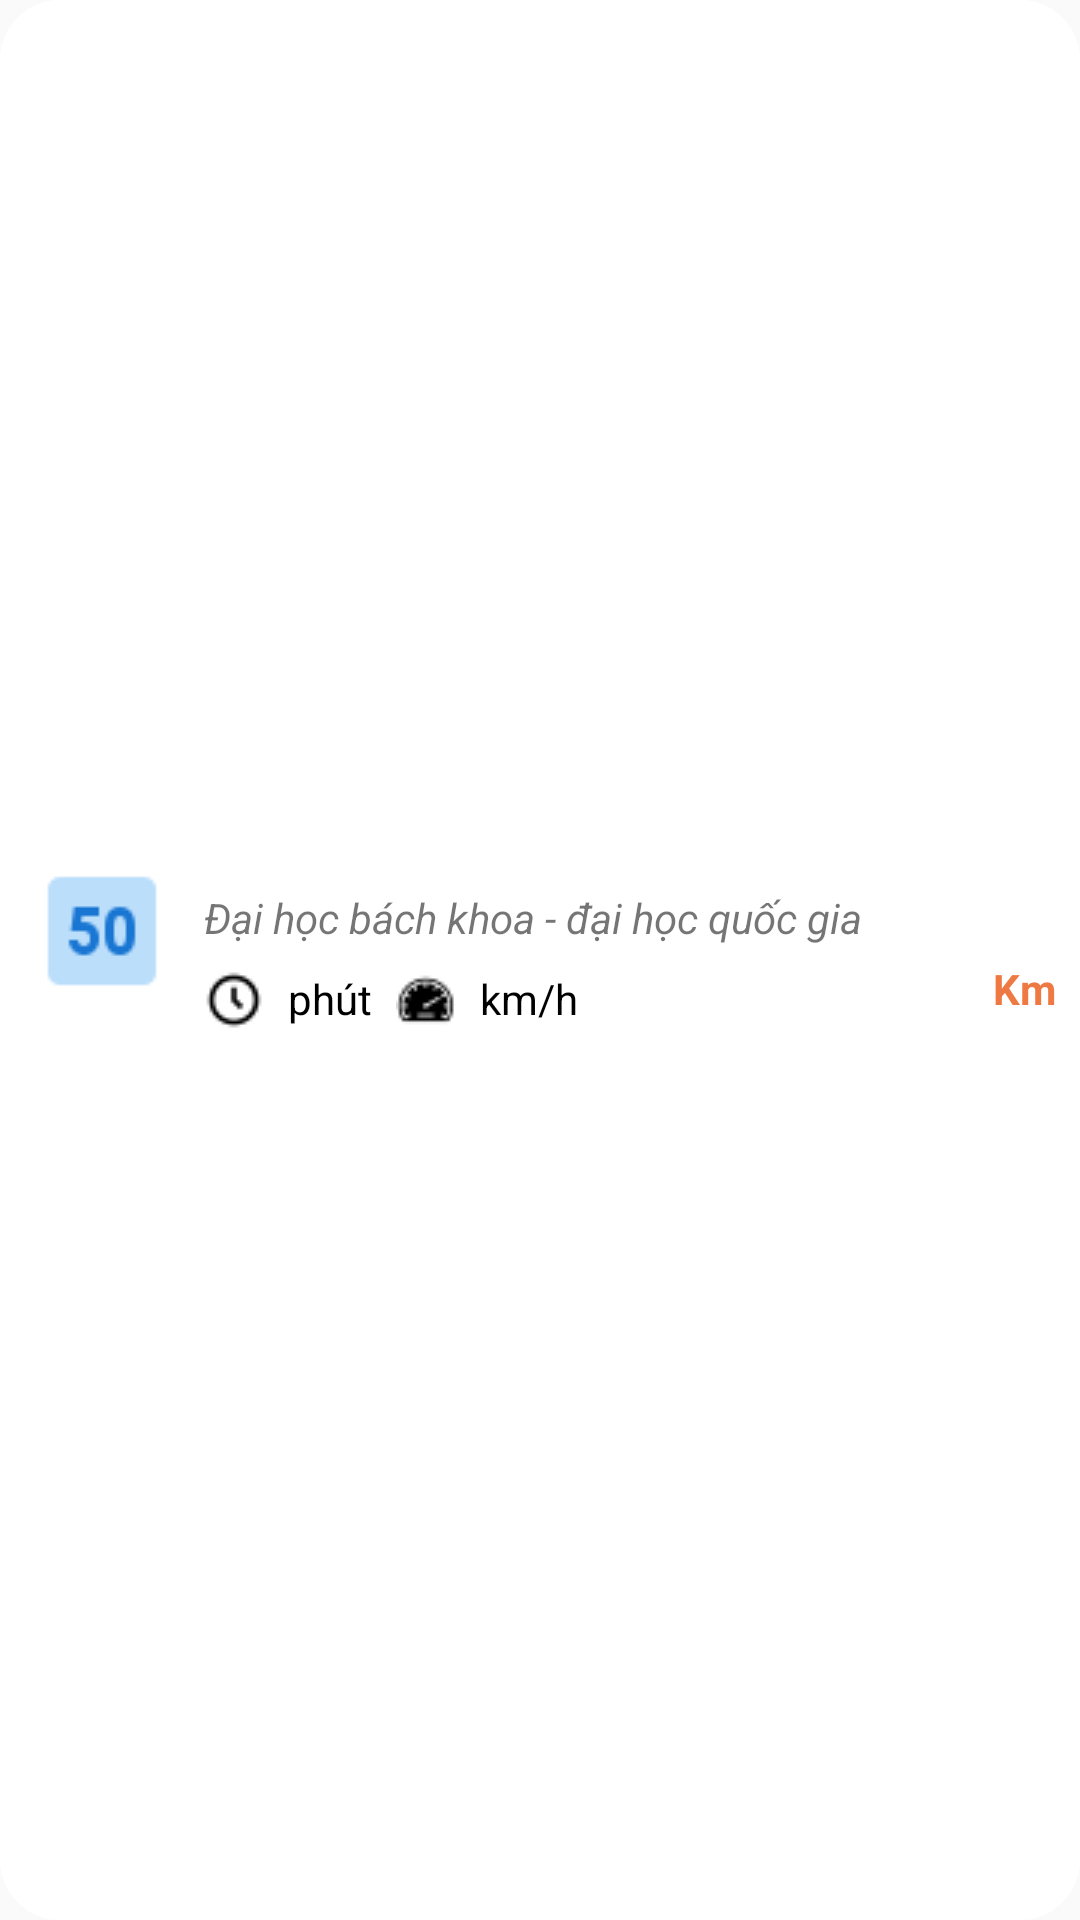

The Android layout XML behind this screen, and the referenced resources:
<!-- AndroidManifest.xml: application theme AppTheme -->
<!-- res/layout/recyclerview_layout_waiting.xml -->
<?xml version="1.0" encoding="utf-8"?>
<LinearLayout
    xmlns:android="http://schemas.android.com/apk/res/android"
    android:layout_width="match_parent"
    android:layout_height="80dp"
    android:orientation="horizontal"
    android:background="@drawable/backgroud_layout"
    android:layout_marginLeft="8dp"
    android:layout_marginRight="8dp"
    android:layout_marginTop="8dp"
    android:layout_marginBottom="8dp">

    <LinearLayout
        android:layout_width="wrap_content"
        android:layout_height="wrap_content"
        android:orientation="vertical"
        android:layout_marginLeft="10dp"
        android:layout_gravity="center">
        <ImageView
            android:layout_width="wrap_content"
            android:layout_height="wrap_content"
            android:background="@drawable/number50"/>
        <TextView
            android:id="@+id/tv_bienso"
            android:layout_width="wrap_content"
            android:layout_height="wrap_content"

            android:textColor="#EE7942"/>
    </LinearLayout>

    <LinearLayout
        android:orientation="vertical"
        android:layout_width="wrap_content"
        android:layout_height="wrap_content"
        android:layout_gravity="center"
        android:layout_marginLeft="10dp">
        <TextView
            android:layout_width="wrap_content"
            android:layout_height="wrap_content"
            android:text="Đại học bách khoa - đại học quốc gia"
            android:textStyle="italic"
            android:textSize="14sp"/>

        <LinearLayout
            android:orientation="horizontal"
            android:layout_width="wrap_content"
            android:layout_height="wrap_content"
            android:layout_marginTop="8dp"
            >
            <ImageView
                android:layout_width="wrap_content"
                android:layout_height="wrap_content"
                android:background="@drawable/clock_icon"/>

            <TextView
                android:id="@+id/tv_time"
                android:layout_width="wrap_content"
                android:layout_height="wrap_content"
                android:layout_marginLeft="4dp"

                android:textSize="14sp"
                android:textColor="#000"/>

            <TextView
                android:layout_width="wrap_content"
                android:layout_height="wrap_content"
                android:layout_marginLeft="4dp"
                android:text="phút"
                android:textSize="14sp"
                android:textColor="#000"/>

            <ImageView
                android:layout_marginLeft="8dp"
                android:layout_width="wrap_content"
                android:layout_height="wrap_content"
                android:background="@drawable/speed_icon"/>

            <TextView
                android:id="@+id/tv_vantoc"
                android:layout_width="wrap_content"
                android:layout_height="wrap_content"
                android:layout_marginLeft="4dp"

                android:textSize="14sp"
                android:textColor="#000"/>

            <TextView
                android:layout_width="wrap_content"
                android:layout_height="wrap_content"
                android:layout_marginLeft="4dp"
                android:text="km/h"
                android:textSize="14sp"
                android:textColor="#000"/>

        </LinearLayout>
    </LinearLayout>

    <LinearLayout
        android:layout_width="wrap_content"
        android:layout_height="wrap_content"
        android:layout_weight="1"
        android:orientation="vertical"
        android:layout_marginRight="8dp"
        android:layout_gravity="center">
        <TextView
            android:id="@+id/tv_khoangcach"
            android:layout_width="wrap_content"
            android:layout_height="wrap_content"
            android:layout_gravity="right"
            android:textColor="#EE7942"
            android:textStyle="bold"
           />
        <TextView
            android:layout_width="wrap_content"
            android:layout_height="wrap_content"
            android:layout_gravity="right"
            android:textColor="#EE7942"
            android:textStyle="bold"
            android:text="Km"

            />
    </LinearLayout>


</LinearLayout>
<!-- resources referenced by this layout -->
<resources>
  <!-- drawable backgroud_layout (drawable) -->
  <?xml version="1.0" encoding="utf-8"?>
  <shape xmlns:android="http://schemas.android.com/apk/res/android"
      android:shape="rectangle">
      <solid android:color="#FFF"/>
      <corners android:radius="20dp"
          />
  </shape>
  <!-- drawable clock_icon: png bitmap (drawable, 456 bytes) -->
  <!-- drawable number50: png bitmap (drawable, 1038 bytes) -->
  <!-- drawable speed_icon: png bitmap (drawable, 477 bytes) -->
  <style name="AppTheme" parent="Theme.AppCompat.Light.NoActionBar">
          
          <item name="colorPrimary">@color/colorPrimary</item>
          <item name="colorPrimaryDark">@color/colorPrimaryDark</item>
          <item name="colorAccent">@color/colorAccent</item>
      </style>
  <!-- not gathered from this repository: default colours our renderer supplied (Android Studio template values) -->
  <color name="colorPrimary">#FF6200EE</color>
  <color name="colorPrimaryDark">#FF3700B3</color>
  <color name="colorAccent">#FF03DAC5</color>
</resources>
